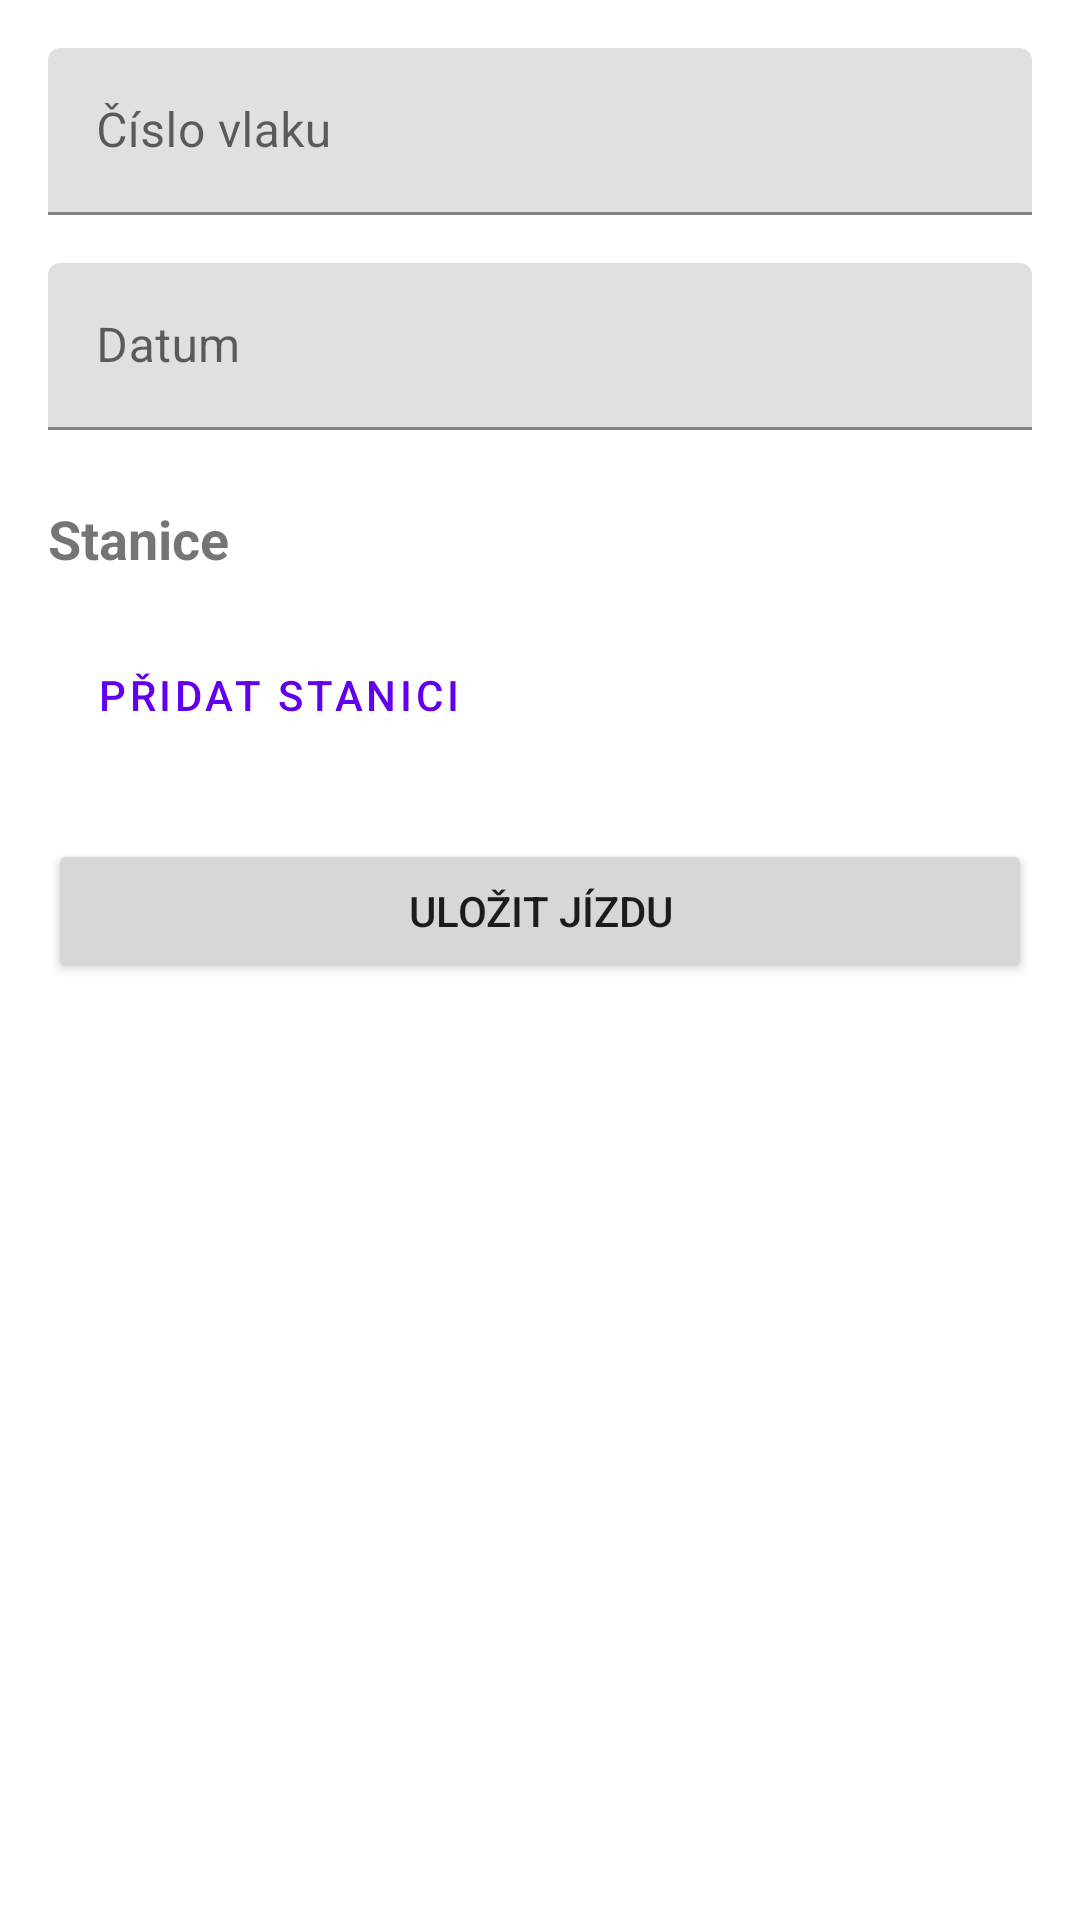

Produce the Android XML layout that renders to this screen, including the resource entries it uses.
<!-- AndroidManifest.xml: application theme Theme.TestResultApp -->
<!-- res/layout/fragment_create_journey.xml -->
<?xml version="1.0" encoding="utf-8"?>
<ScrollView xmlns:android="http://schemas.android.com/apk/res/android"
    xmlns:app="http://schemas.android.com/apk/res-auto"
    android:layout_width="match_parent"
    android:layout_height="match_parent">

    <androidx.constraintlayout.widget.ConstraintLayout
        android:layout_width="match_parent"
        android:layout_height="wrap_content"
        android:padding="16dp">

        <com.google.android.material.textfield.TextInputLayout
            android:id="@+id/layout_train_number"
            android:layout_width="match_parent"
            android:layout_height="wrap_content"
            android:hint="@string/train_number"
            app:layout_constraintEnd_toEndOf="parent"
            app:layout_constraintStart_toStartOf="parent"
            app:layout_constraintTop_toTopOf="parent">

            <com.google.android.material.textfield.TextInputEditText
                android:id="@+id/edit_train_number"
                android:layout_width="match_parent"
                android:layout_height="wrap_content"
                android:inputType="text" />

        </com.google.android.material.textfield.TextInputLayout>

        <com.google.android.material.textfield.TextInputLayout
            android:id="@+id/layout_date"
            android:layout_width="match_parent"
            android:layout_height="wrap_content"
            android:layout_marginTop="16dp"
            android:hint="@string/date"
            app:layout_constraintEnd_toEndOf="parent"
            app:layout_constraintStart_toStartOf="parent"
            app:layout_constraintTop_toBottomOf="@id/layout_train_number">

            <com.google.android.material.textfield.TextInputEditText
                android:id="@+id/edit_date"
                android:layout_width="match_parent"
                android:layout_height="wrap_content"
                android:focusable="false"
                android:inputType="none" />

        </com.google.android.material.textfield.TextInputLayout>

        <TextView
            android:id="@+id/text_stations"
            android:layout_width="match_parent"
            android:layout_height="wrap_content"
            android:layout_marginTop="24dp"
            android:text="@string/stations"
            android:textSize="18sp"
            android:textStyle="bold"
            app:layout_constraintEnd_toEndOf="parent"
            app:layout_constraintStart_toStartOf="parent"
            app:layout_constraintTop_toBottomOf="@id/layout_date" />

        <androidx.recyclerview.widget.RecyclerView
            android:id="@+id/recycler_view_stations"
            android:layout_width="match_parent"
            android:layout_height="wrap_content"
            android:layout_marginTop="8dp"
            app:layout_constraintEnd_toEndOf="parent"
            app:layout_constraintStart_toStartOf="parent"
            app:layout_constraintTop_toBottomOf="@id/text_stations" />

        <Button
            android:id="@+id/button_add_station"
            style="@style/Widget.MaterialComponents.Button.OutlinedButton"
            android:layout_width="wrap_content"
            android:layout_height="wrap_content"
            android:layout_marginTop="8dp"
            android:text="@string/add_station"
            app:layout_constraintStart_toStartOf="parent"
            app:layout_constraintTop_toBottomOf="@id/recycler_view_stations" />

        <Button
            android:id="@+id/button_save_journey"
            android:layout_width="match_parent"
            android:layout_height="wrap_content"
            android:layout_marginTop="24dp"
            android:text="@string/save_journey"
            app:layout_constraintEnd_toEndOf="parent"
            app:layout_constraintStart_toStartOf="parent"
            app:layout_constraintTop_toBottomOf="@id/button_add_station" />

    </androidx.constraintlayout.widget.ConstraintLayout>
</ScrollView>
<!-- resources referenced by this layout -->
<resources>
  <string name="add_station">Přidat stanici</string>
  <string name="date">Datum</string>
  <string name="save_journey">Uložit jízdu</string>
  <string name="stations">Stanice</string>
  <string name="train_number">Číslo vlaku</string>
  <style name="Theme.TestResultApp" parent="Theme.MaterialComponents.DayNight.DarkActionBar">
          
          <item name="colorPrimary">@color/purple_500</item>
          <item name="colorPrimaryVariant">@color/purple_700</item>
          <item name="colorOnPrimary">@color/white</item>
          
          <item name="colorSecondary">@color/teal_200</item>
          <item name="colorSecondaryVariant">@color/teal_700</item>
          <item name="colorOnSecondary">@color/black</item>
          
          <item name="android:statusBarColor">?attr/colorPrimaryVariant</item>
          
      </style>
  <color name="purple_500">#FF6200EE</color>
  <color name="purple_700">#FF3700B3</color>
  <color name="white">#FFFFFFFF</color>
  <color name="teal_200">#FF03DAC5</color>
  <color name="teal_700">#FF018786</color>
  <color name="black">#FF000000</color>
</resources>
